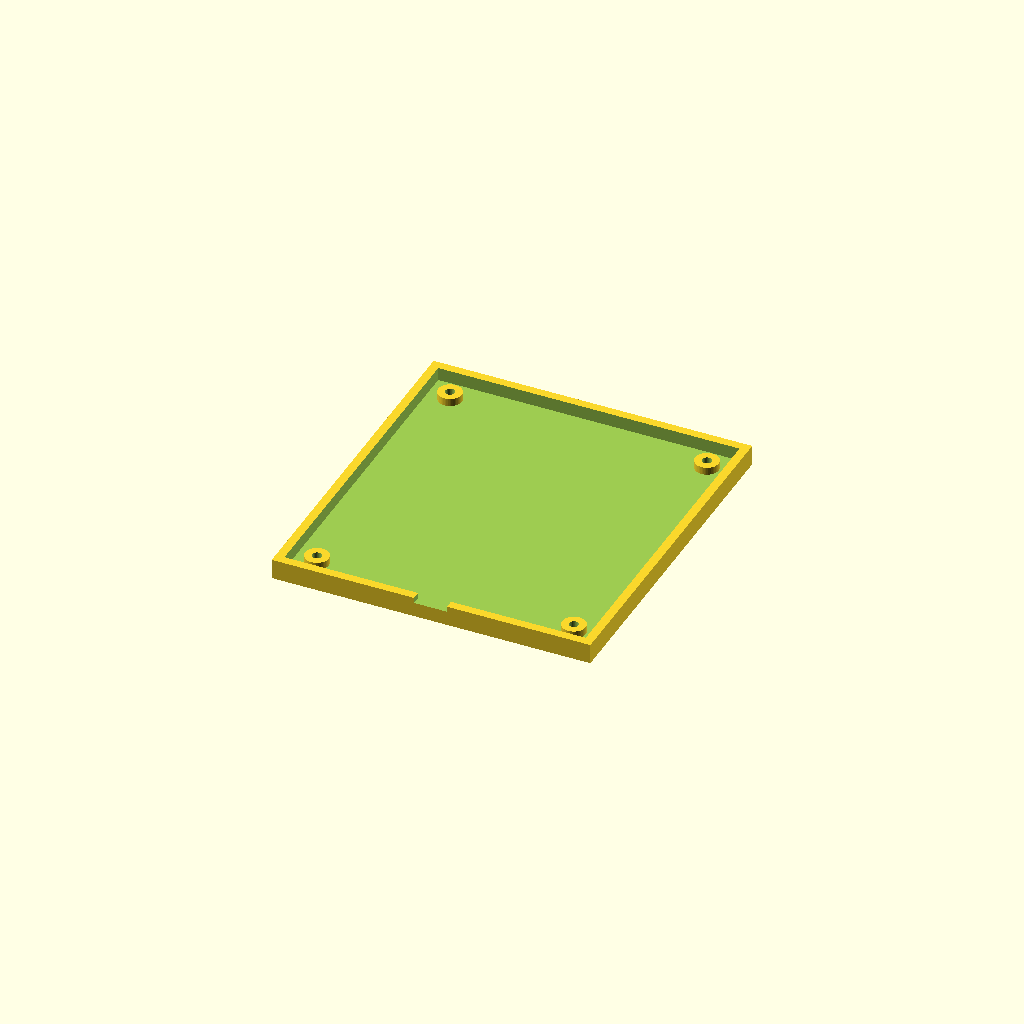
Cell 1 — every parameter at its default value.
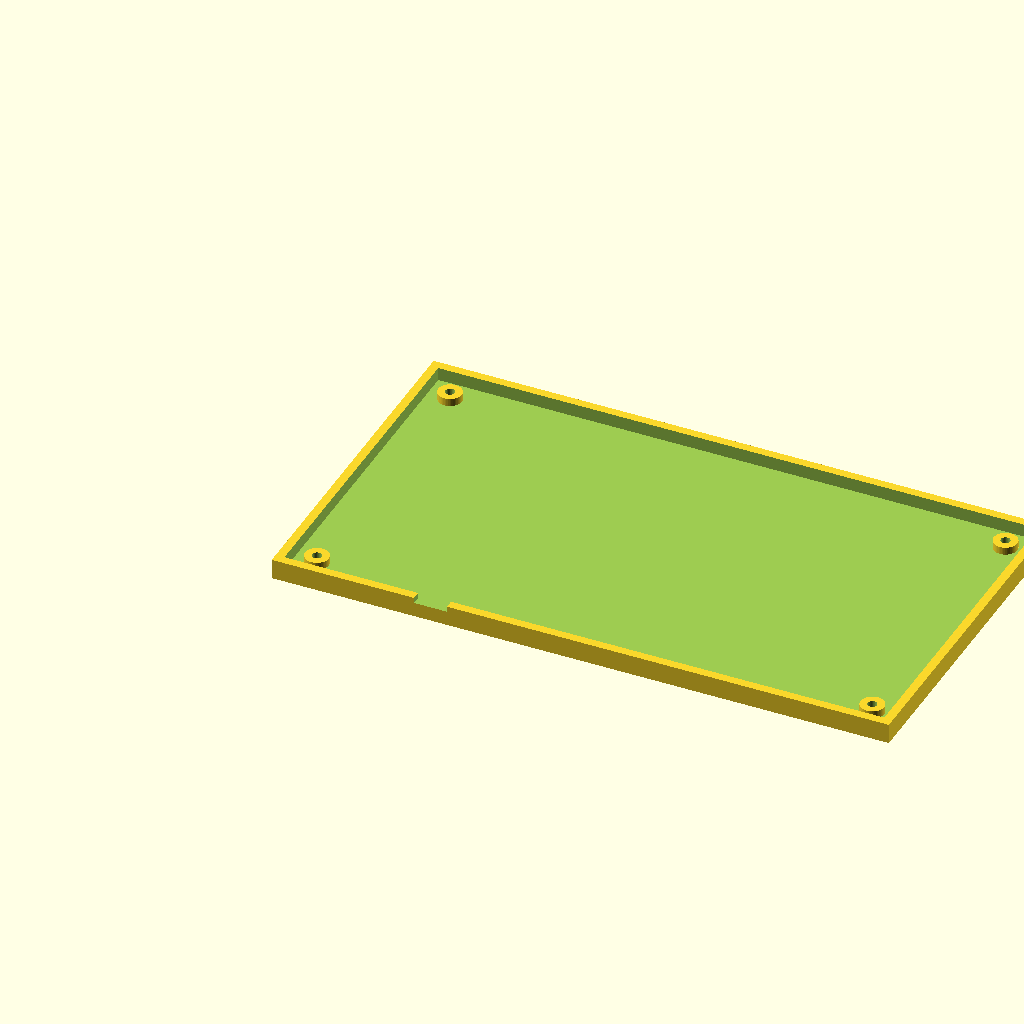
Cell 2 — BOARD_W set to 172.2, the other parameters unchanged.
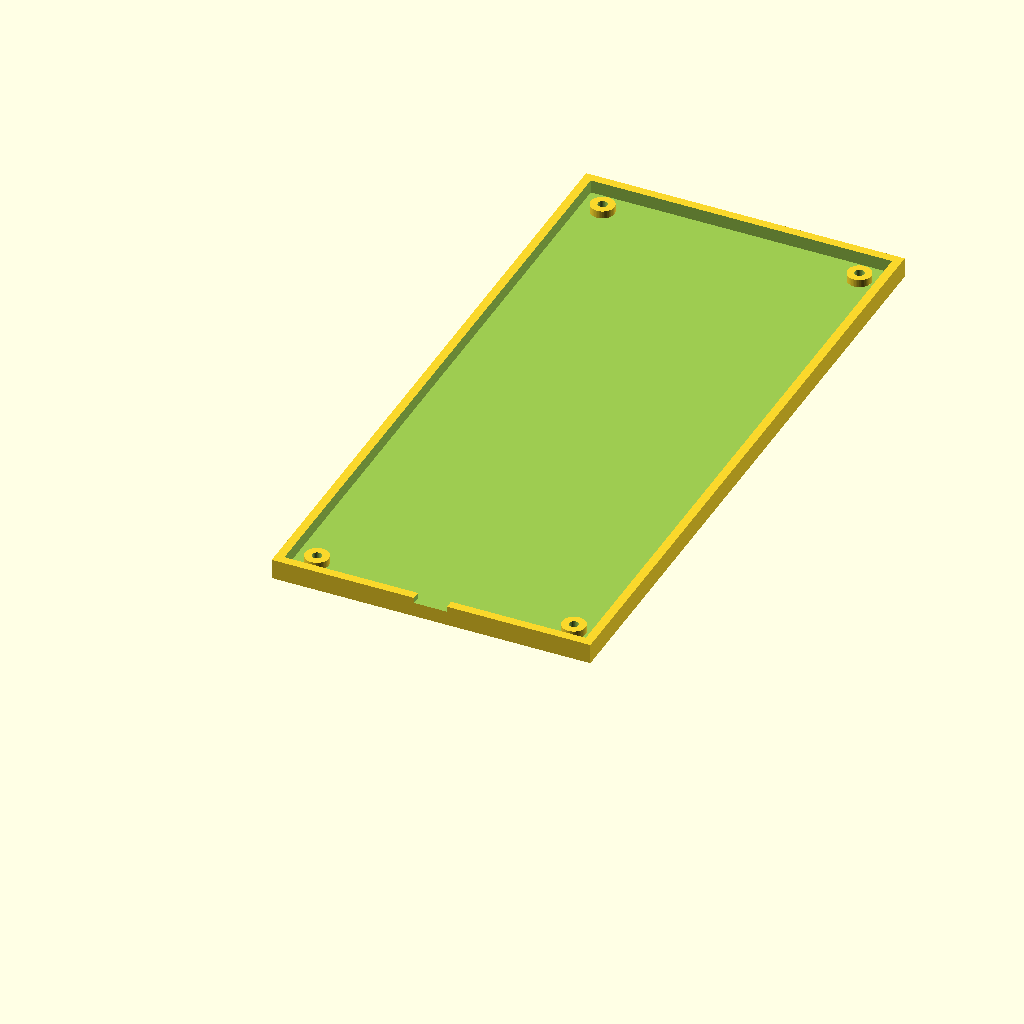
Cell 3: BOARD_H = 188.66 (everything else at default).
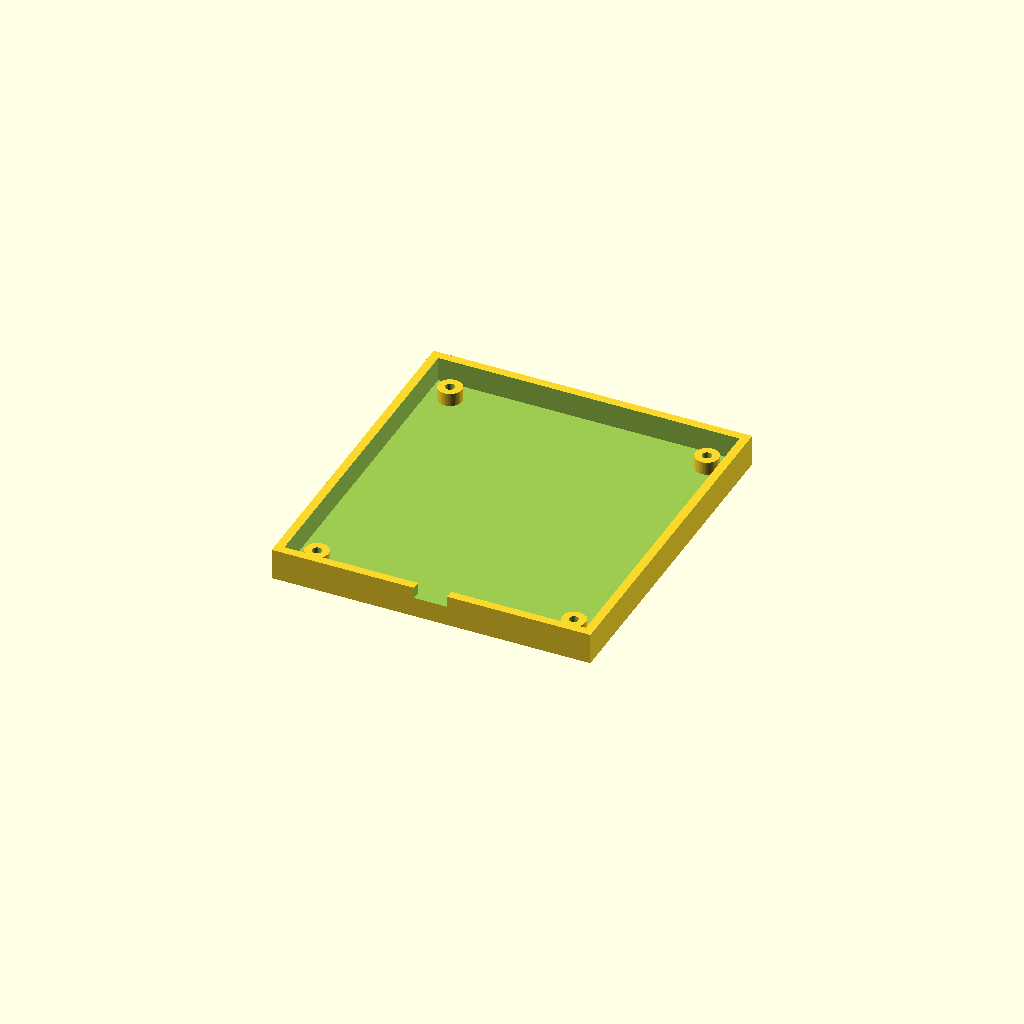
Cell 4: PCB_T = 3.2 (everything else at default).
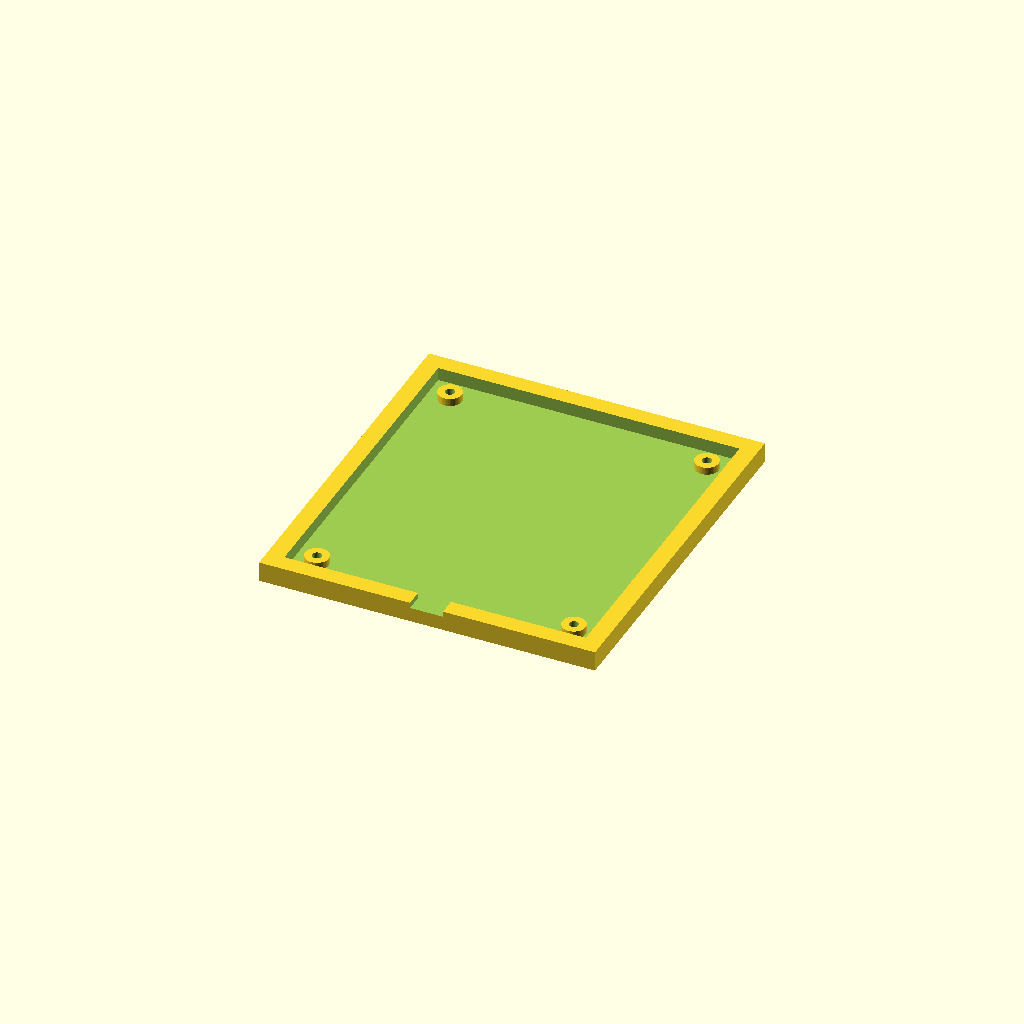
Cell 5: the same model with WALL = 5.
All cells are drawn from one camera (rotation 55°, 0°, 25°, orthographic, colour scheme Cornfield), so only the parameter changes between them.
The OpenSCAD source (case/phantom_pad_case.scad):
// -------------------------------------------------------------
//  Phantom Pad - printable case (parametric, OpenSCAD)
//
//  Sandwich case: the PCB (no mounting holes) is captured between a
//  BASE tray and a top PLATE, held by 4 corner screws through standoffs.
//
//  All key/encoder cutouts are placed at the EXACT footprint positions
//  pulled from mk1.kicad_pcb (board origin = board min corner
//  94.492612, 33.242612 mm), so the plate lines up with the real board.
//
//  Board outline: 86.10 x 94.33 mm, XIAO USB faces the top edge (y=0).
//  Units: mm.
//
//  Render one part at a time with -D PART="base" | "plate" | "keycap" | "knob"
// -------------------------------------------------------------

PART = "base";           // base | plate | keycap | knob   (overridden by -D)
$fn  = 48;

// -- board --
BOARD_W = 86.10;
BOARD_H = 94.33;
PCB_T   = 1.6;           // 2-layer board thickness

// -- fit / walls --
SLACK   = 0.4;           // per-side clearance around the PCB in the tray
WALL    = 2.5;
FLOOR   = 2.0;
PLATE_T = 3.0;
STANDOFF_H = PCB_T + 0.6;   // lifts plate just above the board

// -- switches / encoders --
KEY_CUT = 14.0;          // Cherry MX plate cutout (14.0 mm square)
ENC_D   = 7.2;           // EC11 bushing hole
CAP     = 18.0;          // keycap footprint
CAP_H   = 7.0;

// USB-C slot on the top wall (XIAO connector faces y=0)
USB_W = 9.5; USB_H = 3.6;
XIAO_X = 42.91;          // U1 x, relative to board origin

// -- screw standoffs (M3 self-tap into plastic) --
SCREW_R   = 1.35;        // pilot for M3 self-tapping
BOSS_R    = 3.4;
BOSS_INSET = 6.0;
boss_xy = [
  [BOSS_INSET,            BOSS_INSET],
  [BOARD_W - BOSS_INSET,  BOSS_INSET],
  [BOSS_INSET,            BOARD_H - BOSS_INSET],
  [BOARD_W - BOSS_INSET,  BOARD_H - BOSS_INSET],
];

// -- EXACT switch positions (relative to board origin), from mk1.kicad_pcb --
keys = [
  [17.36,37.88],[36.32,37.88],[55.37,37.88],[74.42,37.88],  // row 1
  [17.27,56.93],[36.32,56.93],[55.37,56.93],[74.42,56.93],  // row 2
  [17.27,75.98],[36.32,75.98],[55.37,75.98],[74.42,75.98],  // row 3
];
encoders = [ [6.80,19.73], [64.14,20.21] ];   // SW14 (left), SW13 (right)

// tray inner cavity size (PCB + slack)
inner_w = BOARD_W + 2*SLACK;
inner_h = BOARD_H + 2*SLACK;
outer_w = inner_w + 2*WALL;
outer_h = inner_h + 2*WALL;

// ------------------------- BASE -------------------------
module base() {
  difference() {
    union() {
      // outer shell
      translate([-WALL-SLACK, -WALL-SLACK, 0])
        cube([outer_w, outer_h, FLOOR + STANDOFF_H + PCB_T]);
    }
    // hollow the cavity that holds the PCB (walls remain)
    translate([-SLACK, -SLACK, FLOOR])
      cube([inner_w, inner_h, STANDOFF_H + PCB_T + 1]);
    // USB-C slot in the top wall
    translate([XIAO_X - USB_W/2, -WALL-SLACK-0.1, FLOOR + STANDOFF_H])
      cube([USB_W, WALL + SLACK + 0.2, USB_H]);
  }
  // 4 corner standoffs the PCB rests against; screws self-tap here
  for (p = boss_xy)
    translate([p[0], p[1], FLOOR])
      difference() {
        cylinder(r = BOSS_R, h = STANDOFF_H);
        translate([0,0,-0.1]) cylinder(r = SCREW_R, h = STANDOFF_H + 0.2);
      }
}

// ------------------------- PLATE -------------------------
module plate() {
  difference() {
    // plate matches the outer footprint so it caps the tray
    translate([-WALL-SLACK, -WALL-SLACK, 0])
      cube([outer_w, outer_h, PLATE_T]);
    // 12 switch cutouts
    for (k = keys)
      translate([k[0]-KEY_CUT/2, k[1]-KEY_CUT/2, -0.1])
        cube([KEY_CUT, KEY_CUT, PLATE_T+0.2]);
    // 2 encoder bushing holes
    for (e = encoders)
      translate([e[0], e[1], -0.1])
        cylinder(d = ENC_D, h = PLATE_T+0.2);
    // 4 screw clearance holes (through)
    for (p = boss_xy)
      translate([p[0], p[1], -0.1])
        cylinder(r = SCREW_R + 0.35, h = PLATE_T+0.2);
  }
}

// ------------------- KEYCAP (simple, printable) -------------------
module keycap() {
  difference() {
    hull() {
      translate([-CAP/2,-CAP/2,0]) cube([CAP,CAP,0.1]);
      translate([-(CAP-3)/2,-(CAP-3)/2,CAP_H-0.1]) cube([CAP-3,CAP-3,0.1]);
    }
    // MX stem socket (+ cross)
    translate([0,0,-0.1]) {
      cylinder(d=5.6,h=4);
      translate([-2.05,-0.55,0]) cube([4.1,1.1,4]);
      translate([-0.55,-2.05,0]) cube([1.1,4.1,4]);
    }
  }
}

// ------------------- ENCODER KNOB -------------------
module knob() {
  KN_D=18; KN_H=14;
  difference() {
    union() {
      cylinder(d=KN_D,h=KN_H);
      for (i=[0:11]) rotate([0,0,i*30]) translate([KN_D/2-0.4,0,0]) cylinder(d=1.6,h=KN_H);
    }
    // D-shaft 6mm with flat
    translate([0,0,-0.1]) difference() {
      cylinder(d=6.1,h=KN_H-3);
      translate([1.5,-4,-0.2]) cube([4,8,KN_H]);   // flat
    }
  }
}

if      (PART == "base")   base();
else if (PART == "plate")  plate();
else if (PART == "keycap") keycap();
else if (PART == "knob")   knob();
else                       base();
Customizer parameters (derived from the source; name, type, default, range or options):
PART: string, default "base"
BOARD_W: number, default 86.1
BOARD_H: number, default 94.33
PCB_T: number, default 1.6
SLACK: number, default 0.4
WALL: number, default 2.5
FLOOR: number, default 2
PLATE_T: number, default 3
KEY_CUT: number, default 14
ENC_D: number, default 7.2
CAP: number, default 18
CAP_H: number, default 7
XIAO_X: number, default 42.91
SCREW_R: number, default 1.35
BOSS_R: number, default 3.4
BOSS_INSET: number, default 6
